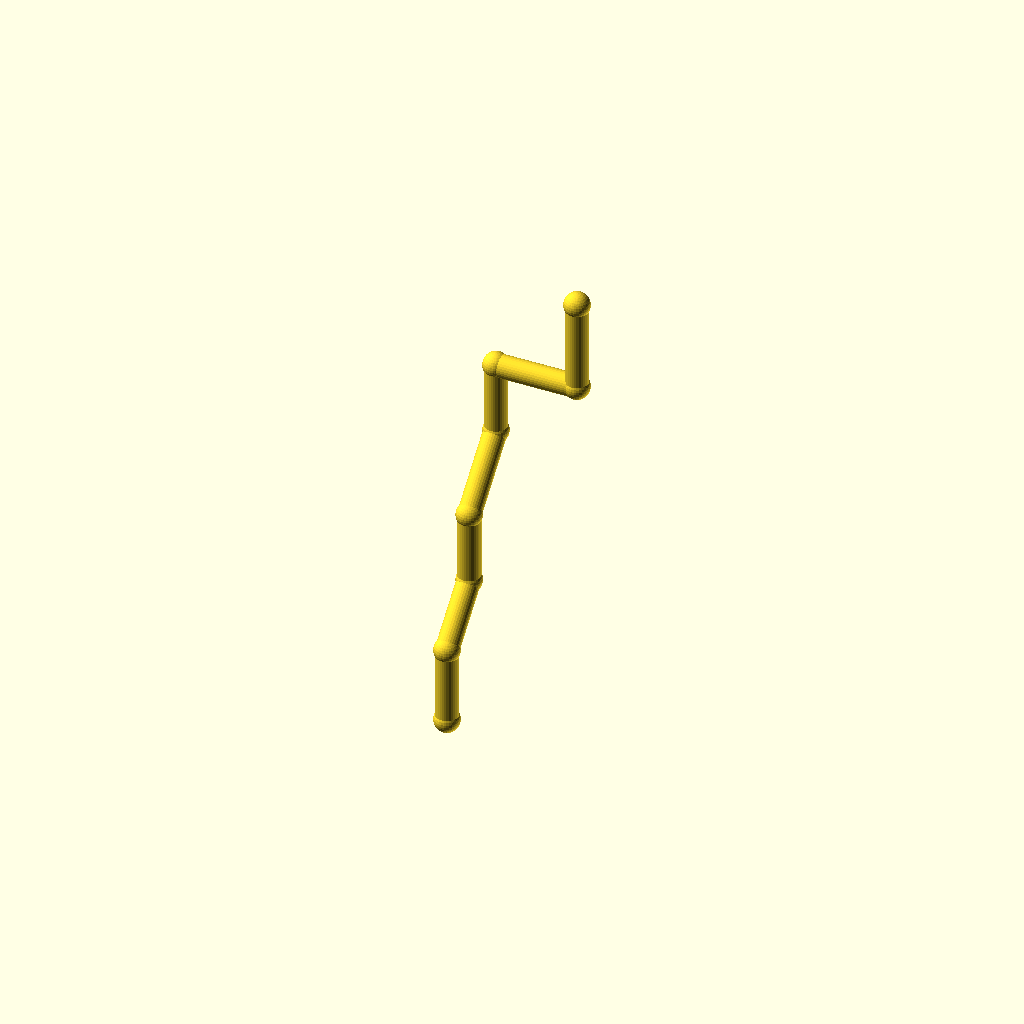
Cell 1: the model at its default parameters.
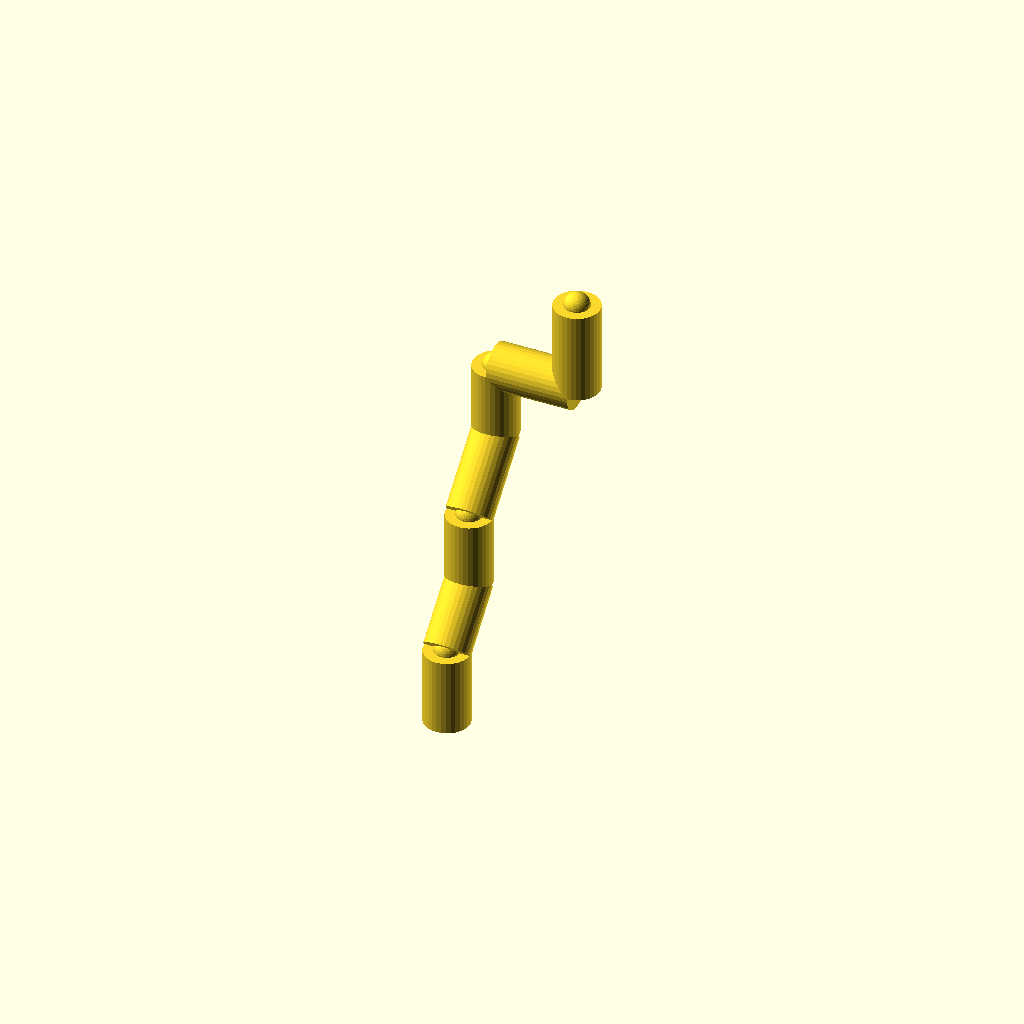
Cell 2 — pipe_r set to 10, the other parameters unchanged.
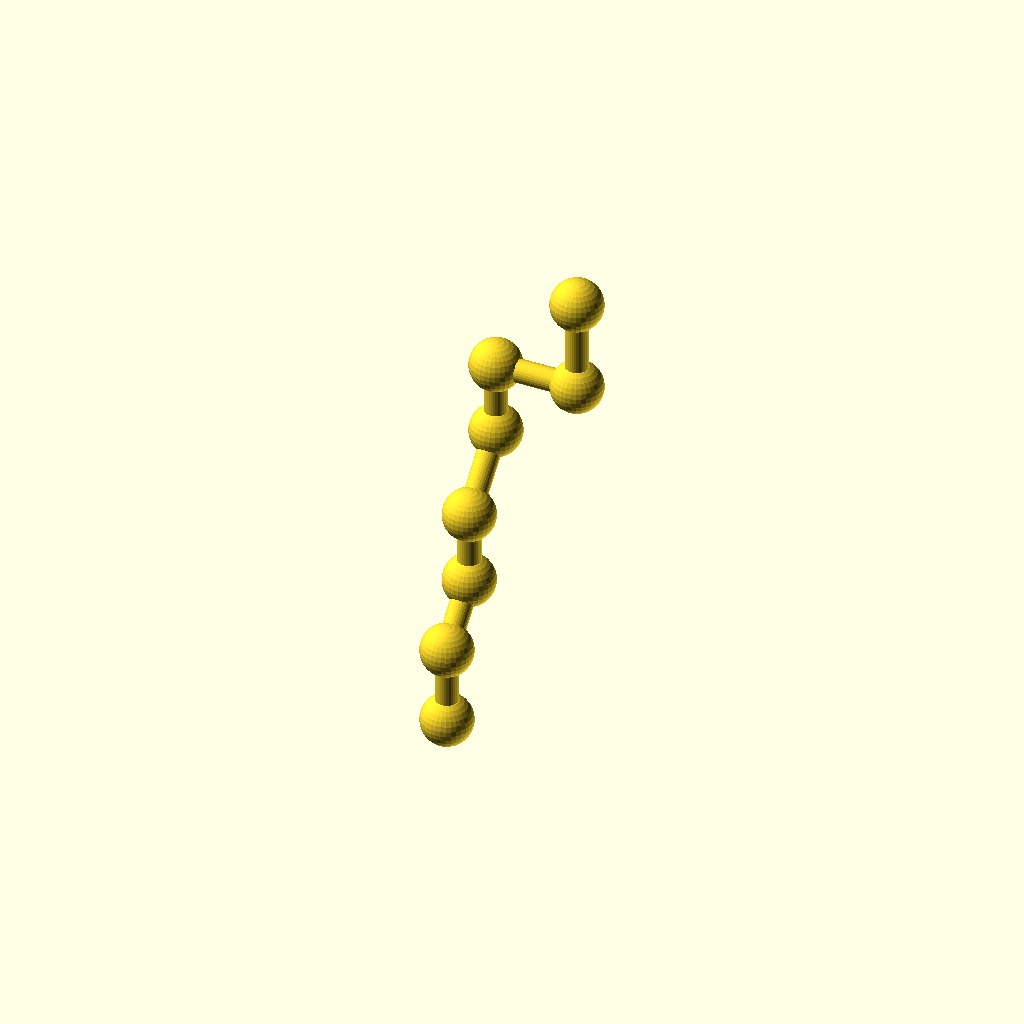
Cell 3 — collar_r set to 11.2, the other parameters unchanged.
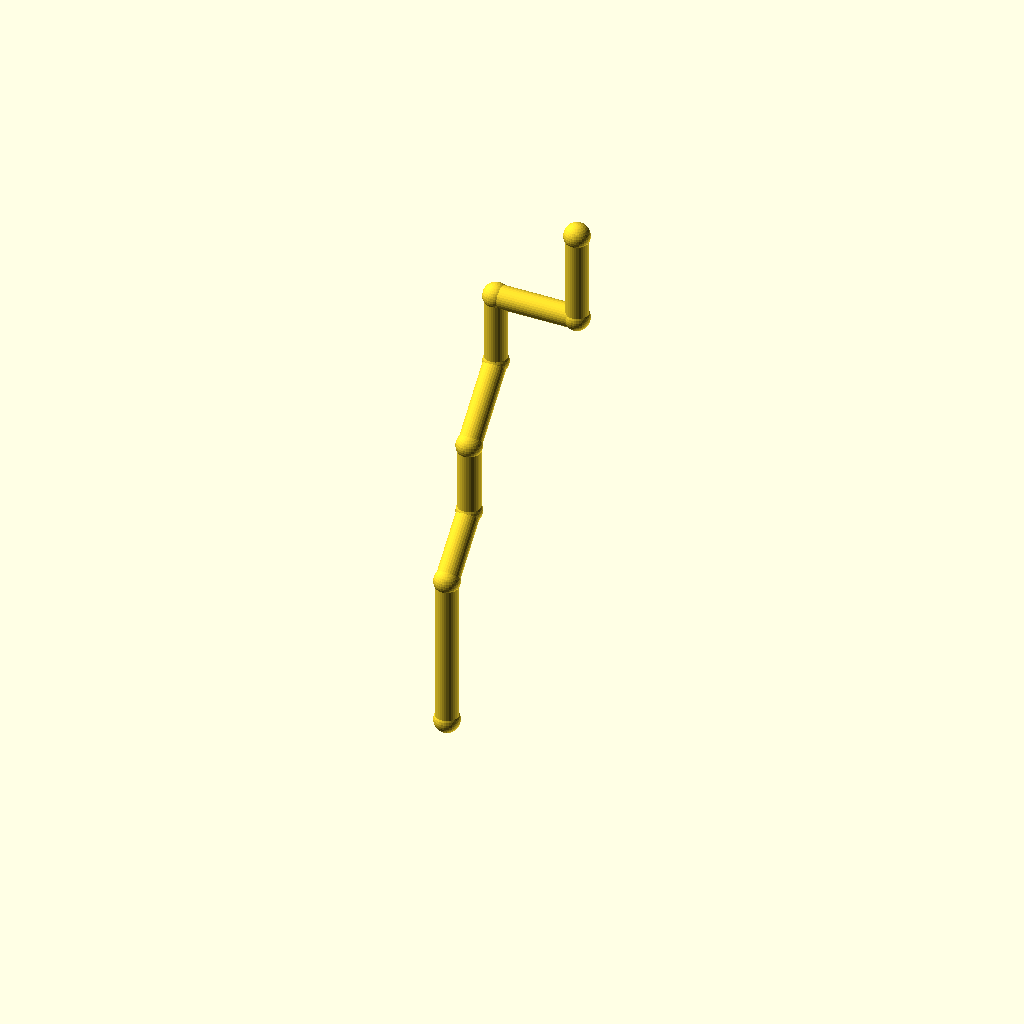
Cell 4: leg_1 = 68 (everything else at default).
One fixed orthographic camera (rotation 55°, 0°, 25°; colour scheme Cornfield) for every cell.
The OpenSCAD source (optional_data/data/wire2/piperoutes/scene_0174.scad):
$fn = 32;

// ----------------------------------------------------------------------
// Pipe route
// ----------------------------------------------------------------------

// --- parameters (mm) ---
pipe_r = 5;               // pipe radius
collar_r = 5.6;           // joint collar radius
turn_90 = 90;             // right-angle elbow, degrees
turn_45 = 45;             // diagonal elbow angle, degrees
leg_1 = 34;               // length of pipe segment 1
leg_2 = 30;               // length of pipe segment 2
leg_3 = 32;               // length of pipe segment 3
leg_4 = 36;               // length of pipe segment 4
leg_5 = 32;               // length of pipe segment 5
leg_6 = 36;               // length of pipe segment 6
leg_7 = 40;               // length of pipe segment 7
segments = 7;             // number of straight pipe segments
fit_tol = 0.1;            // declared fit tolerance (prompt contract)
free_tol = 0.3;           // declared free tolerance (prompt contract)

bbox_x = (leg_6) - (0) + 2 * collar_r;  // overall X, joints included
bbox_y = (leg_2 / sqrt(2) + leg_4 / sqrt(2)) - (0) + 2 * collar_r;  // overall Y, joints included
bbox_z = (leg_1 + leg_2 / sqrt(2) + leg_3 + leg_4 / sqrt(2) + leg_5 + leg_7) - (0) + 2 * collar_r;  // overall Z, joints included
pipe_d = 2 * pipe_r;  // pipe outer diameter
collar_d = 2 * collar_r;  // collar diameter
p0 = [0, 0, 0];
p1 = p0 + [0, 0, 1] * leg_1;
p2 = p1 + [0, 1 / sqrt(2), 1 / sqrt(2)] * leg_2;
p3 = p2 + [0, 0, 1] * leg_3;
p4 = p3 + [0, 1 / sqrt(2), 1 / sqrt(2)] * leg_4;
p5 = p4 + [0, 0, 1] * leg_5;
p6 = p5 + [1, 0, 0] * leg_6;
p7 = p6 + [0, 0, 1] * leg_7;
nodes = [p0, p1, p2, p3, p4, p5, p6, p7];

module member(a, b, r) {
  /* round stock from joint a to joint b, ends buried in the joint balls */
  d = b - a;
  length = norm(d);
  translate(a) rotate([0, acos(d[2] / length), atan2(d[1], d[0])])
    cylinder(h = length, r = r);
}

module joint(p, r) {
  /* ball at the joint centre, fatter than every member meeting there */
  translate(p) sphere(r = r);
}

/* members - each call is one graph edge */
member(nodes[0], nodes[1], pipe_r);
member(nodes[1], nodes[2], pipe_r);
member(nodes[2], nodes[3], pipe_r);
member(nodes[3], nodes[4], pipe_r);
member(nodes[4], nodes[5], pipe_r);
member(nodes[5], nodes[6], pipe_r);
member(nodes[6], nodes[7], pipe_r);

/* joint balls */
for (p = nodes) joint(p, collar_r);
Customizer parameters (derived from the source; name, type, default, range or options):
pipe_r: number, default 5
collar_r: number, default 5.6
turn_90: number, default 90
turn_45: number, default 45
leg_1: number, default 34
leg_2: number, default 30
leg_3: number, default 32
leg_4: number, default 36
leg_5: number, default 32
leg_6: number, default 36
leg_7: number, default 40
segments: number, default 7
fit_tol: number, default 0.1
free_tol: number, default 0.3
p0: vector, default [0, 0, 0]
